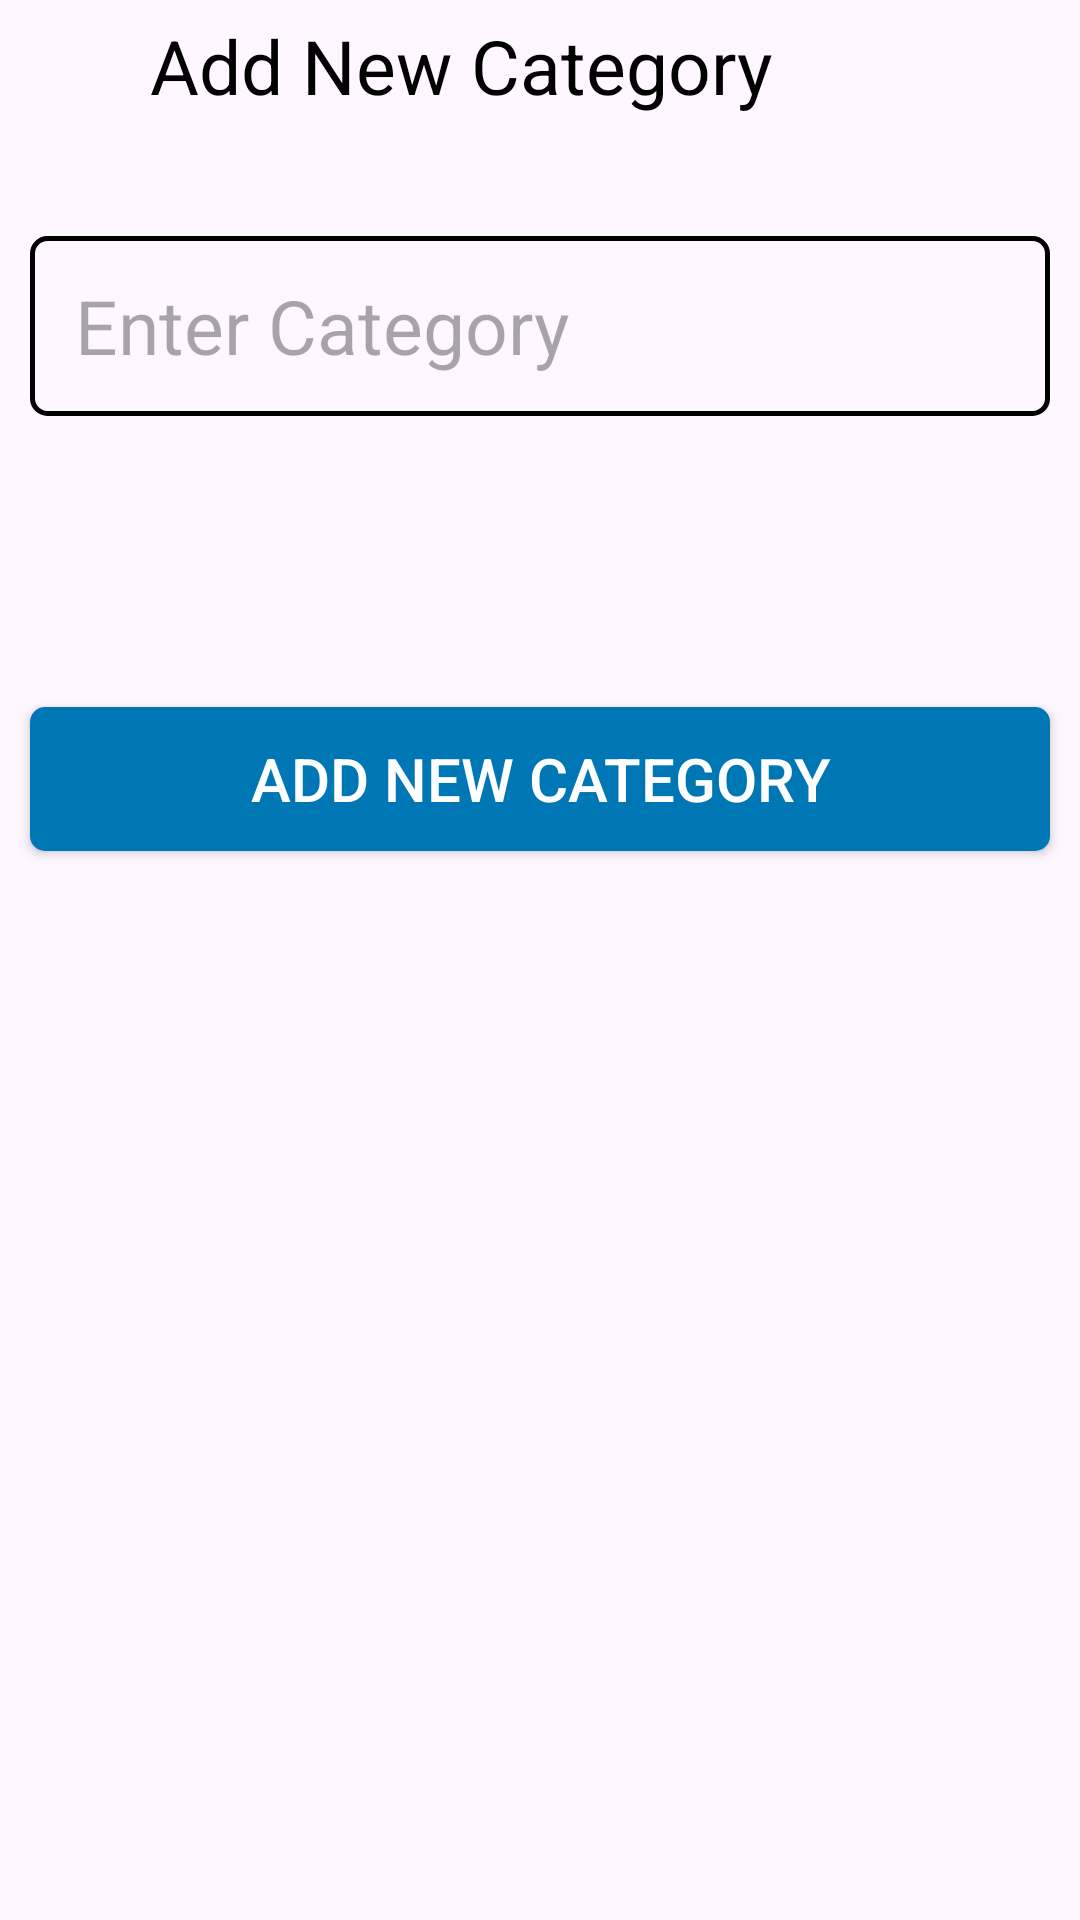

Android layout source for this screen:
<!-- AndroidManifest.xml: application theme Theme.TO_DO_App -->
<!-- res/layout/dialog.xml -->
<?xml version="1.0" encoding="utf-8"?>
<LinearLayout xmlns:android="http://schemas.android.com/apk/res/android"
    xmlns:app="http://schemas.android.com/apk/res-auto"
    android:layout_width="match_parent"
    android:layout_height="match_parent"
    android:orientation="vertical">

    <RelativeLayout
        android:layout_width="match_parent"
        android:layout_height="wrap_content"
        android:orientation="horizontal">

        <ImageView
            android:id="@+id/close"
            android:layout_width="wrap_content"
            android:layout_height="wrap_content"
            android:layout_marginTop="10dp"
            android:paddingStart="10dp"
            android:scaleX="1.5"
            android:scaleY="1.5"
            android:src="@drawable/close" />

        <TextView
            android:id="@+id/add"
            android:layout_width="wrap_content"
            android:layout_height="wrap_content"
            android:layout_marginStart="40dp"
            android:layout_marginTop="5dp"
            android:layout_weight="1"
            android:paddingStart="10dp"
            android:text="Add New Category "
            android:textColor="@color/black"
            android:textSize="25dp" />

    </RelativeLayout>

    <EditText
        android:id="@+id/addcategory"
        android:layout_width="match_parent"
        android:layout_height="60dp"
        android:layout_marginHorizontal="10dp"
        android:layout_marginTop="40dp"
        android:background="@drawable/border"
        android:hint="Enter Category"
        android:paddingStart="15dp"
        android:textColor="@color/black"
        android:textSize="25dp" />

    <TextView
        android:id="@+id/textview"
        android:layout_width="match_parent"
        android:layout_height="wrap_content"
        android:layout_marginHorizontal="10dp"
        android:layout_marginTop="20dp"
        android:paddingStart="15dp"
        android:text=""
        android:textColor="#FB0505"
        android:textSize="20dp" />

    <Button
        android:id="@+id/addnewcategory"
        android:layout_width="match_parent"
        android:layout_height="wrap_content"
        android:layout_marginHorizontal="10dp"
        android:layout_marginTop="50dp"
        android:background="@drawable/button_bg"
        android:text="Add New Category"
        android:textColor="@color/white"
        android:textSize="20dp"
        app:backgroundTint="@null" />

</LinearLayout>
<!-- resources referenced by this layout -->
<resources>
  <!-- drawable border (drawable) -->
  <?xml version="1.0" encoding="utf-8"?>
  <shape xmlns:android="http://schemas.android.com/apk/res/android">
  <stroke android:color="@color/black"
      android:width="1.5dp"/>
      <corners android:radius="5dp"/>
  </shape>
  <!-- drawable button_bg (drawable) -->
  <?xml version="1.0" encoding="utf-8"?>
  <shape xmlns:android="http://schemas.android.com/apk/res/android">
      <solid android:color="#0077B5" />
      <corners android:radius="5dp" />
  </shape>
  <style name="Theme.TO_DO_App" parent="Base.Theme.TO_DO_App" />
  <style name="Base.Theme.TO_DO_App" parent="Theme.Material3.DayNight.NoActionBar">
          
          
      </style>
  <!-- not gathered from this repository: default colours our renderer supplied (Android Studio template values) -->
  <color name="black">#FF000000</color>
  <color name="white">#FFFFFFFF</color>
</resources>
